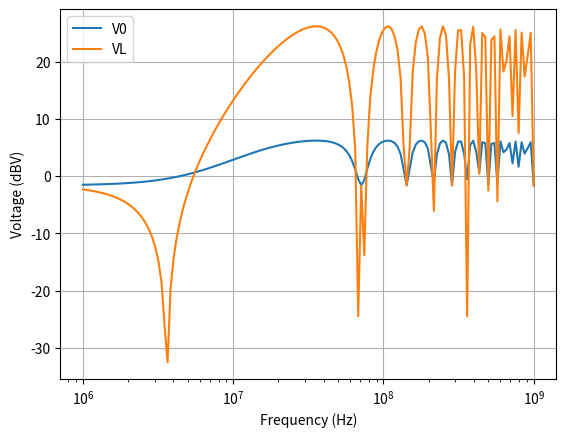

Here is the Python script that generated this plot:
#! /usr/bin/python3

import numpy as np
import matplotlib as mpl
import matplotlib.pyplot as plt

mu0 = 4e-7 * np.pi
eps0 = 8.854e-12


def velocity(er):
    return 3e8 / np.sqrt(er)


def beta(w, velocity):
    return w / velocity


def chain_params(char_impedance, beta, length):
    a = np.cos(beta * length)
    b = -1.0j * np.sin(beta * length)
    return np.array([[a, b * char_impedance],
                     [b / char_impedance, a]])


def solve_current(chain, Vs, Zs, Zl):
    n = Zl * chain[1, 0] - chain[0, 0]
    d = chain[0, 1] - chain[0, 0] * Zs - (
        Zl * chain[1, 1] + Zl * chain[1, 0] * Zs)
    I0 = n/d * Vs
    Il = chain[1, 0] * Vs + (chain[1, 1] - chain[1, 0] * Zs) * I0
    return np.array([I0, Il])


def solve_voltage(Vs, I0, Il, Zs, Zl):
    V0 = Vs - Zs * I0
    Vl = Zl * Il
    return np.array([V0, Vl])


def create_lowloss(z0, er, length, r=0, g=0):
    v = velocity(er)
    l = z0 / v
    c = 1 / (z0 * v)
    return TLine(l, c, length, r, g)


def create_lossless(z0, er, length):
    return create_lowloss(z0, er, length)


def to_db(x):
    return 20 * np.log10(x)


def freqspace(line, f_min, f_max, max_step):
    # this doesn't work
    steps = []
    f = f_min
    while f < f_max:
        steps.append(f)
        w = 2 * np.pi * f
        f = line.velocity(w) / (line.wavelength(w) * (1 - max_step))
    return np.array(steps)


class TLine:
    def __init__(self, l, c, length, r=0, g=0):
        self.length = length
        self.r = r
        self.g = g
        self.l = l
        self.c = c

    def wavelength(self, w):
        return 2 * np.pi * self.velocity(w) / w

    def n_wavelengths(self, w):
        return self.length / self.wavelength(w)

    def velocity(self, w):
        return w / self.phase_const(w)

    def delay(self, w):
        return self.length / self.velocity(w)

    def impedance(self, w):
        return np.sqrt((self.r + 1.j * w * self.l) /
                       (self.g + 1.j * w * self.c))

    def prop_const(self, w):
        return np.sqrt((self.r + 1.0j*w*self.l) *
                       (self.g + 1.0j*w*self.c))

    def phase_const(self, w):
        return np.imag(self.prop_const(w))

    def attn_const(self, w):
        return np.real(self.prop_const(w))

    def chain_param(self, w):
        a = np.cosh(self.prop_const(w) * self.length)
        b = np.sinh(self.prop_const(w) * self.length)
        z0 = self.impedance(w)
        return np.array([[a, -b * z0],
                         [-b / z0, a]])


if __name__ == '__main__':
    np.set_printoptions(precision=3, suppress=True)
    f = 100e6
    w = 2 * np.pi * f
    er = 2.0
    wave = velocity(er) / f
    beta = beta(w, velocity(er))
    length = 0.7 * wave
    td = length / velocity(er)
    print('td', td)
    Vs = 1
    Zc = 50
    Zs = 100
    Zl = 500
    cp1 = chain_params(Zc, beta, length)
    cp2 = chain_params(0.5 * Zc, beta, length)
    cp = cp2 @ cp1
    i = solve_current(cp, Vs, Zs, Zl)
    v = solve_voltage(Vs, i[0], i[1], Zs, Zl)
    print('cp1', cp1)
    print('cp2', cp2)
    print('cp', cp)
    print('Beta', beta)
    print('Current', abs(i[0]), abs(i[1]))
    print('Voltage', abs(v[0]), abs(v[1]))

    line = TLine(4.61e-7, 1.13e-10, 1, 25.46, 1.423e-2)
    print(line.l, line.c, line.velocity(w), line.delay(w))
    print(line.attn_const(2*np.pi*1e9))
    print(line.chain_param(2*np.pi*1e9))
    print(line.impedance(w))

    line = create_lossless(Zc, er, length)
    print(line.l, line.c, line.velocity(w), line.delay(w))
    print(line.attn_const(w))
    print(line.phase_const(w))
    print(line.chain_param(w))
    print(line.impedance(w))

    n_s = 6
    n_p = 9
    n = 50 * (n_p - n_s)
    f = np.logspace(n_s, n_p, n)
    w = 2 * np.pi * f
    v0 = np.zeros(n)
    vl = np.zeros(n)
    for pt in w:
        cp = line.chain_param(w)
        i = solve_current(cp, Vs, Zs, Zl)
        v = solve_voltage(Vs, i[0], i[1], Zs, Zl)
        v0 = to_db(np.abs(v[0]))
        vl = to_db(np.abs(v[1]))

    fig, ax = plt.subplots()
    ax.semilogx(f, v0, label='V0')
    ax.semilogx(f, vl, label='VL')
    ax.set(xlabel='Frequency (Hz)', ylabel='Voltage (dBV)')
    ax.legend()
    ax.grid()
    plt.show()
